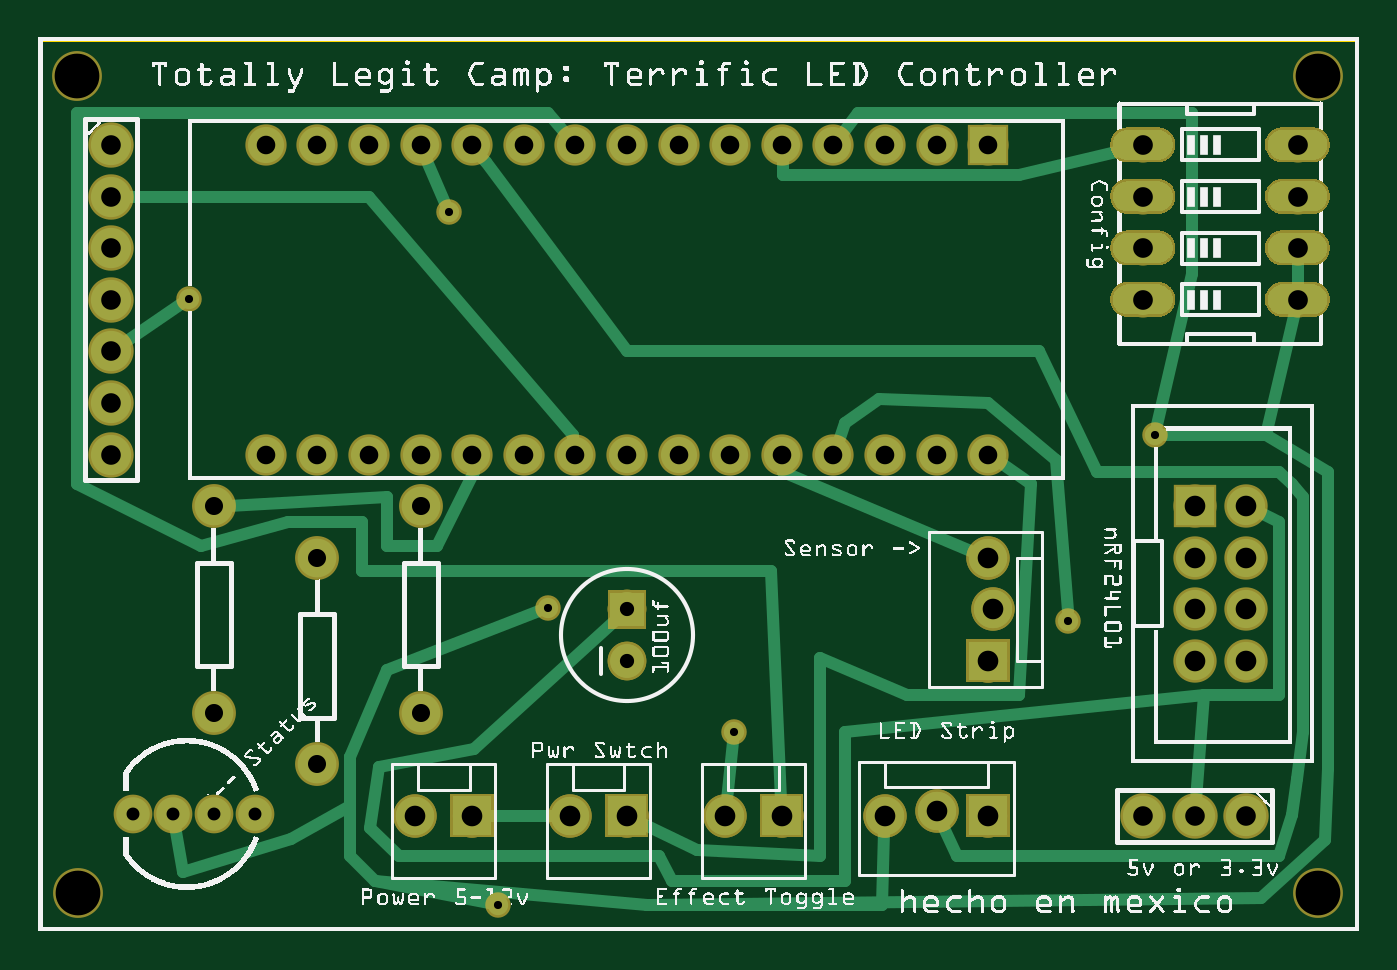
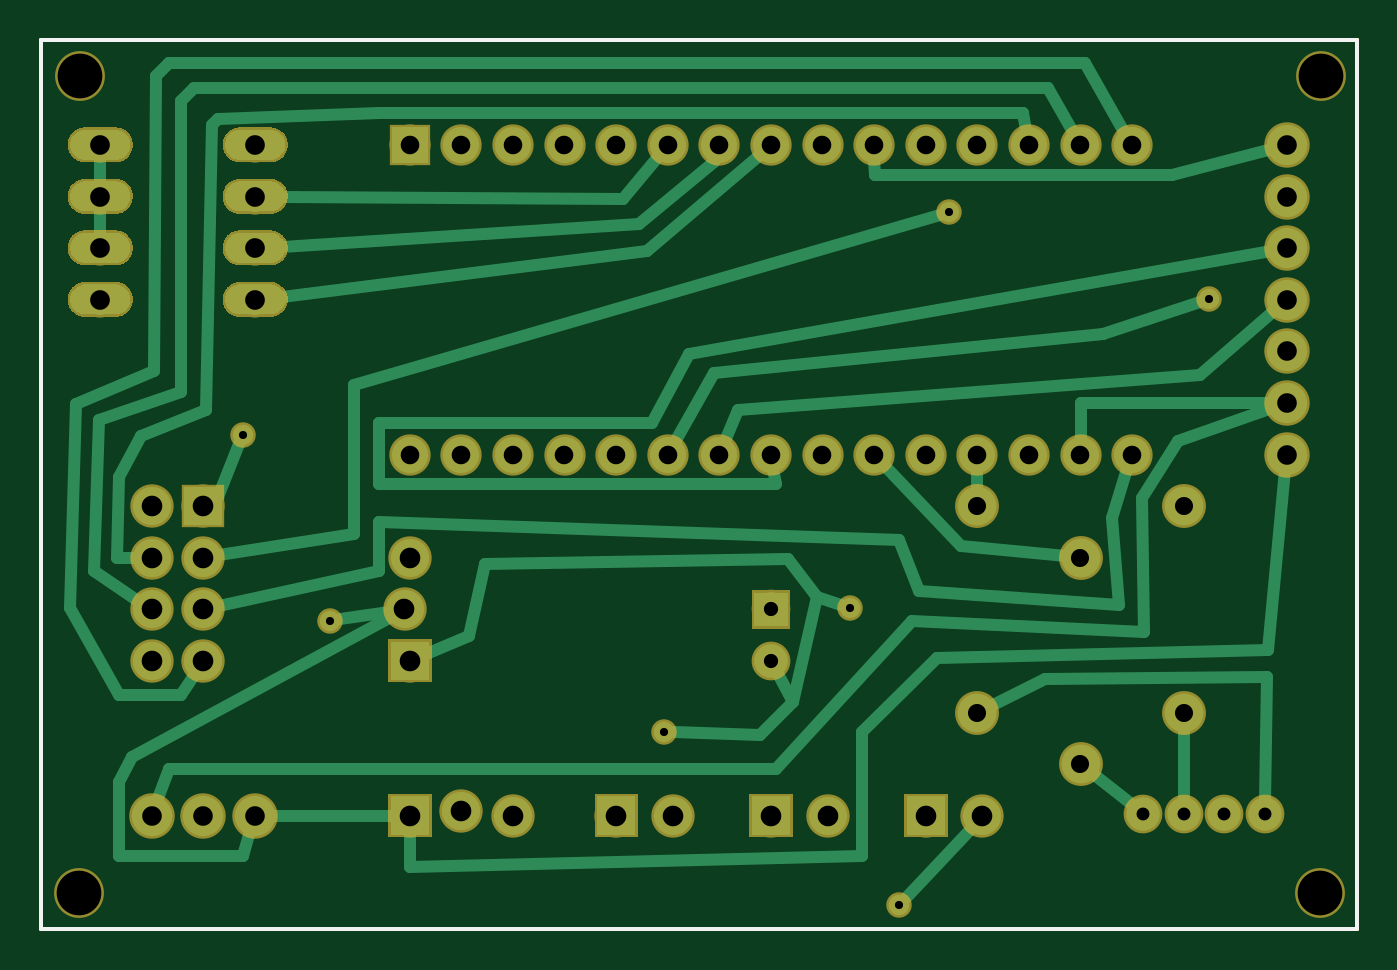
Circuit board: 8 layer files. Board 64.8 x 43.8 mm.
- outline: TLCv1_contour.gm1 (370 bytes)
- bottom_copper: TLCv1_copperBottom.gbl (46543 bytes)
- top_copper: TLCv1_copperTop.gtl (46263 bytes)
- drill: TLCv1_drill.txt (1621 bytes)
- bottom_mask: TLCv1_maskBottom.gbs (43261 bytes)
- top_mask: TLCv1_maskTop.gts (43455 bytes)
- bottom_silk: TLCv1_silkBottom.gbo (360 bytes)
- top_silk: TLCv1_silkTop.gto (386243 bytes)

=== outline: TLCv1_contour.gm1 ===
G04 MADE WITH FRITZING*
G04 WWW.FRITZING.ORG*
G04 DOUBLE SIDED*
G04 HOLES PLATED*
G04 CONTOUR ON CENTER OF CONTOUR VECTOR*
%ASAXBY*%
%FSLAX23Y23*%
%MOIN*%
%OFA0B0*%
%SFA1.0B1.0*%
%ADD10R,2.559060X1.732280*%
%ADD11C,0.008000*%
%ADD10C,0.008*%
%LNCONTOUR*%
G90*
G70*
G54D10*
G54D11*
X4Y1728D02*
X2555Y1728D01*
X2555Y4D01*
X4Y4D01*
X4Y1728D01*
D02*
G04 End of contour*
M02*
=== bottom_copper: TLCv1_copperBottom.gbl (46543 bytes, source omitted) ===
=== top_copper: TLCv1_copperTop.gtl (46263 bytes, source omitted) ===
=== drill: TLCv1_drill.txt ===
; NON-PLATED HOLES START AT T1
; THROUGH (PLATED) HOLES START AT T100
M48
INCH
T1C0.086614
T100C0.038189
T101C0.025000
T102C0.027559
T103C0.015748
T104C0.038000
T105C0.040000
T106C0.036000
T107C0.035000
%
T1
X024789Y016578
X000744Y016578
X024802Y000746
X000755Y000748
T100
X021401Y015238
X021401Y013238
X024401Y014238
X024401Y012238
X021401Y014238
X024401Y015238
X021401Y012238
X024401Y013238
T101
X004186Y002272
X001824Y002272
X003398Y002272
X002612Y002272
T102
X011401Y005238
X011401Y006238
T103
X002910Y012263
X007950Y013943
X019950Y006023
X013470Y003863
X008910Y000503
X021630Y009623
X009870Y006263
T104
X022401Y002238
X001401Y014238
X023401Y002238
X001401Y015238
X001401Y010238
X001401Y011238
X001401Y012238
X001401Y009238
X001401Y013238
X021401Y002238
T105
X022401Y008238
X017401Y002338
X022401Y005238
X018401Y005238
X018401Y002238
X023401Y006238
X016401Y002238
X013301Y002238
X007301Y002238
X010301Y002238
X022401Y007239
X018401Y007239
X023401Y008238
X023401Y005238
X022401Y006238
X014401Y002238
X018501Y006238
X023401Y007239
X008401Y002238
X011401Y002238
T106
X006401Y009238
X018401Y015238
X005401Y009238
X016401Y015238
X015401Y015238
X017401Y009238
X009401Y015238
X012401Y015238
X014401Y009238
X006401Y015238
X013401Y009238
X005401Y015238
X008401Y009238
X011401Y009238
X007401Y009238
X010401Y009238
X017401Y015238
X004401Y009238
X014401Y015238
X018401Y009238
X013401Y015238
X016401Y009238
X008401Y015238
X011401Y015238
X015401Y009238
X007401Y015238
X010401Y015238
X009401Y009238
X012401Y009238
X004401Y015238
T107
X003401Y008238
X007401Y004238
X003401Y004238
X005401Y007239
X007401Y008238
X005401Y003238
T00
M30

=== bottom_mask: TLCv1_maskBottom.gbs (43261 bytes, source omitted) ===
=== top_mask: TLCv1_maskTop.gts (43455 bytes, source omitted) ===
=== bottom_silk: TLCv1_silkBottom.gbo ===
G04 MADE WITH FRITZING*
G04 WWW.FRITZING.ORG*
G04 DOUBLE SIDED*
G04 HOLES PLATED*
G04 CONTOUR ON CENTER OF CONTOUR VECTOR*
%ASAXBY*%
%FSLAX23Y23*%
%MOIN*%
%OFA0B0*%
%SFA1.0B1.0*%
%ADD10R,2.559060X1.732280X2.543060X1.716280*%
%ADD11C,0.008000*%
%LNSILK0*%
G90*
G70*
G54D11*
X4Y1728D02*
X2555Y1728D01*
X2555Y4D01*
X4Y4D01*
X4Y1728D01*
D02*
G04 End of Silk0*
M02*
=== top_silk: TLCv1_silkTop.gto (386243 bytes, source omitted) ===
